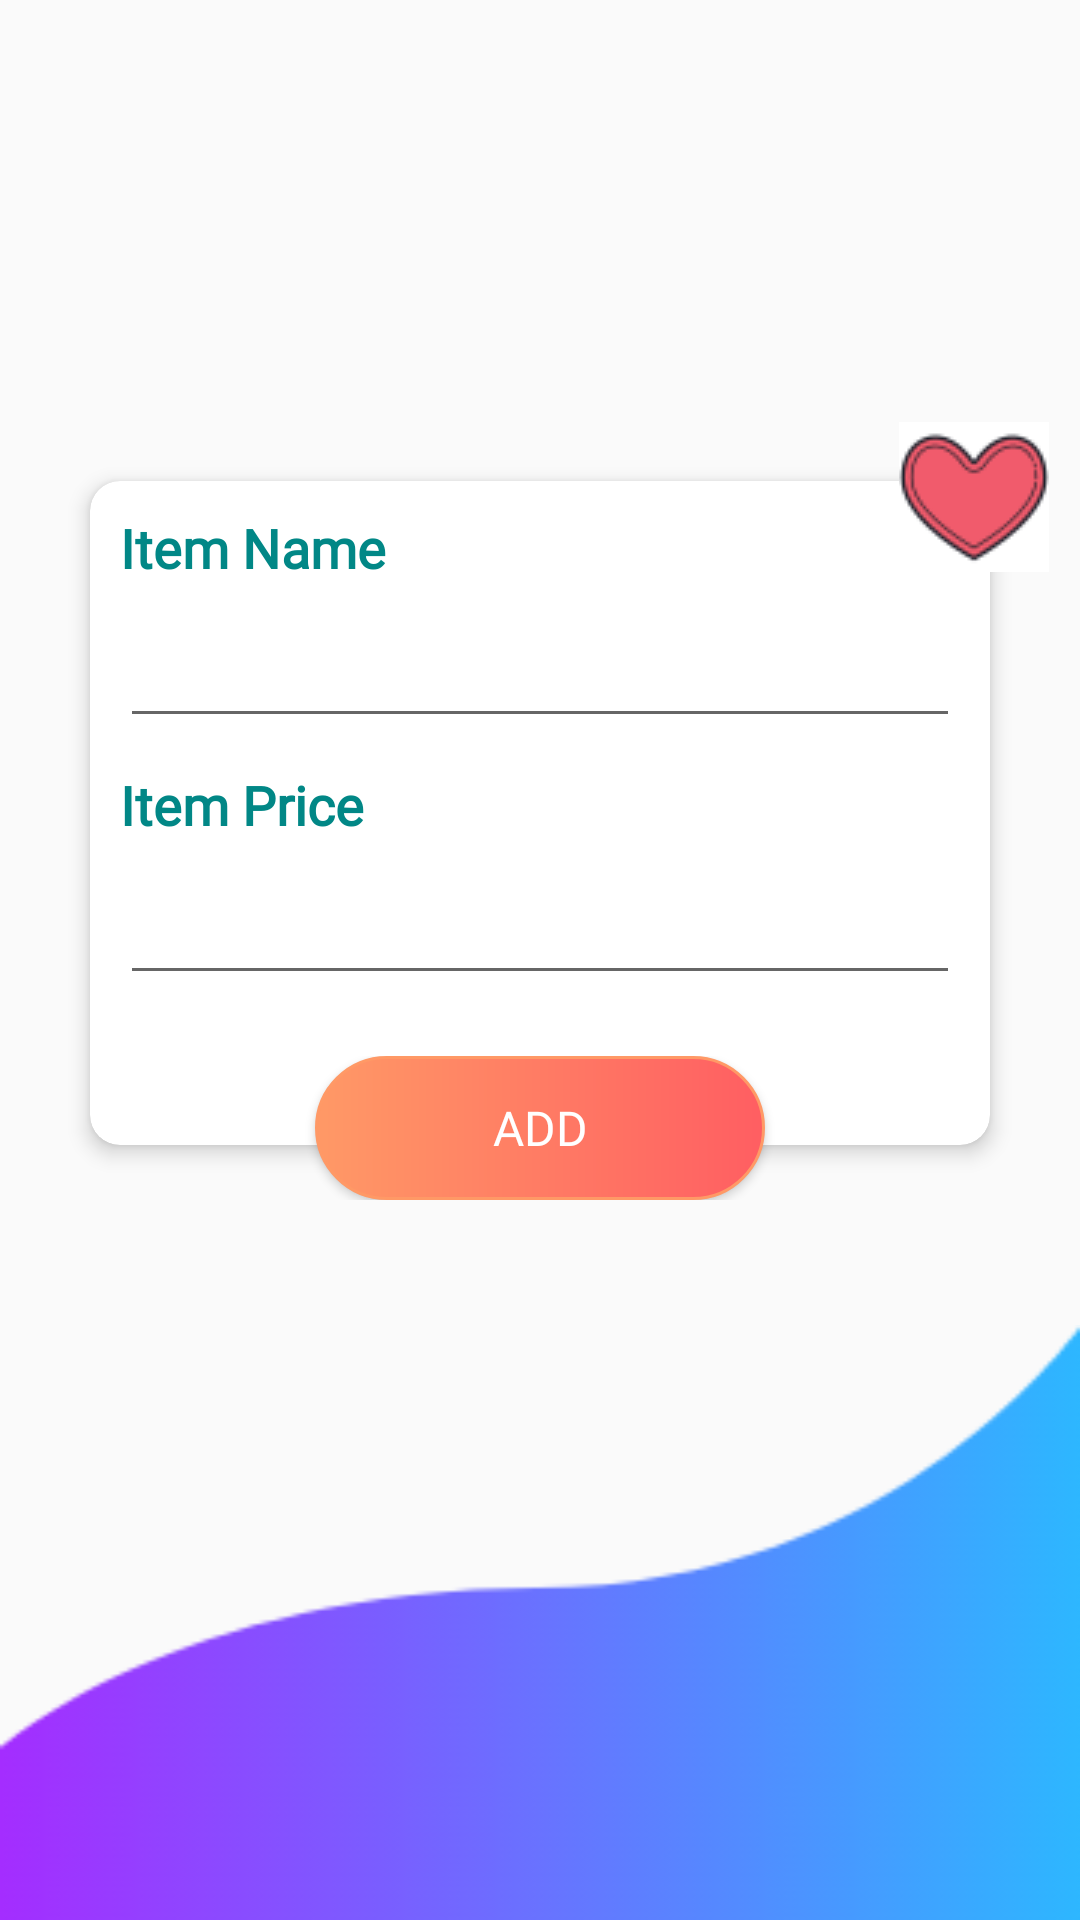

This screen was rendered from an Android layout file. Write that file and the resources it references.
<!-- AndroidManifest.xml: application theme Theme.AppCompat.Light.NoActionBar -->
<!-- res/layout/activity_addwishlist.xml -->
<?xml version="1.0" encoding="utf-8"?>
<RelativeLayout xmlns:android="http://schemas.android.com/apk/res/android"
    xmlns:app="http://schemas.android.com/apk/res-auto"
    xmlns:tools="http://schemas.android.com/tools"
    android:layout_width="match_parent"
    android:layout_height="match_parent"
    android:orientation="vertical"
    tools:context=".AddActivityWishList">

    <androidx.appcompat.widget.Toolbar
        android:id="@+id/bgHeader"
        android:layout_width="match_parent"
        android:layout_height="150dp"
        android:background="@drawable/bg_header"
        android:elevation="10dp" />

    <ScrollView
        android:id="@+id/scrollView"
        android:layout_width="wrap_content"
        android:layout_height="wrap_content"
        android:layout_below="@+id/bgHeader"
        android:layout_marginTop="-20dp">

        <RelativeLayout
            android:id="@+id/addRltLayout"
            android:layout_width="match_parent"
            android:layout_height="match_parent"
            android:padding="10dp">

            <androidx.cardview.widget.CardView
                android:id="@+id/addCardView"
                android:layout_width="match_parent"
                android:layout_height="match_parent"
                android:layout_margin="20dp"
                app:cardCornerRadius="10dp"
                app:cardElevation="4dp">

                <LinearLayout
                    android:id="@+id/add_Layout"
                    android:layout_width="match_parent"
                    android:layout_height="wrap_content"
                    android:orientation="vertical"
                    android:paddingBottom="50dp">

                    <TextView
                        android:id="@+id/itemTView"
                        android:layout_width="wrap_content"
                        android:layout_height="wrap_content"
                        android:layout_margin="10dp"
                        android:text="@string/ItemName"
                        android:layout_marginTop="10dp"
                        android:textColor="@color/teal_700"
                        android:textSize="18sp"
                        android:fontFamily="@font/comic_text1"
                        android:textStyle="bold" />

                    <EditText
                        android:id="@+id/itemName_input"
                        android:layout_width="match_parent"
                        android:layout_height="wrap_content"
                        android:layout_marginLeft="10dp"
                        android:layout_marginRight="10dp"
                        android:fontFamily="@font/poppins_medium"
                        android:inputType="text" />

                    <TextView
                        android:id="@+id/priceTView"
                        android:layout_width="wrap_content"
                        android:layout_height="wrap_content"
                        android:layout_margin="10dp"
                        android:text="@string/ItemPrice"
                        android:textColor="@color/teal_700"
                        android:fontFamily="@font/comic_text1"
                        android:textSize="18sp"
                        android:textStyle="bold" />

                    <EditText
                        android:id="@+id/itemPrice_input"
                        android:layout_width="match_parent"
                        android:layout_height="wrap_content"
                        android:fontFamily="@font/poppins_medium"
                        android:layout_marginLeft="10dp"
                        android:layout_marginRight="10dp"
                        android:inputType="text" />
                </LinearLayout>
            </androidx.cardview.widget.CardView>

            <RelativeLayout
                android:layout_width="wrap_content"
                android:layout_height="wrap_content"
                android:layout_below="@+id/addCardView"
                android:layout_alignLeft="@+id/addCardView"
                android:layout_alignRight="@+id/addCardView"
                android:layout_marginLeft="30dp"
                android:layout_marginTop="-50dp"
                android:layout_marginRight="30dp"
                android:elevation="10dp">

                <Button
                    android:id="@+id/add_button"
                    android:layout_width="150dp"
                    android:layout_height="wrap_content"
                    android:background="@drawable/bg_button1"
                    android:text="@string/AddItem"
                    android:textSize="16sp"
                    android:layout_centerHorizontal="true"
                    android:textAllCaps="false"
                    android:fontFamily="@font/poppins_bold"
                    android:textColor="@color/white" />
            </RelativeLayout>

            <RelativeLayout
                android:layout_width="wrap_content"
                android:layout_height="wrap_content"
                android:layout_alignTop="@+id/addCardView"
                android:layout_alignRight="@+id/addCardView"
                android:layout_marginTop="-20dp"
                android:layout_marginRight="-20dp"
                android:elevation="8dp">

                <ImageButton
                    android:id="@+id/btRegister"
                    android:layout_width="50dp"
                    android:layout_height="50dp"
                    android:background="@color/white"
                    android:src="@drawable/ic_add_wishlist" />
            </RelativeLayout>

        </RelativeLayout>
    </ScrollView>

    <ImageView
        android:id="@+id/bottomImgView"
        android:layout_width="match_parent"
        android:layout_height="match_parent"
        android:background="@drawable/bg_bottom"
        android:layout_marginTop="30dp"
        android:layout_below="@id/scrollView"
        android:scaleType="fitCenter"/>

</RelativeLayout>
<!-- resources referenced by this layout -->
<resources>
  <color name="teal_700">#FF018786</color>
  <color name="white">#FFFFFFFF</color>
  <!-- drawable bg_bottom: png bitmap (drawable, 7849 bytes) -->
  <!-- drawable bg_button1 (drawable) -->
  <?xml version="1.0" encoding="utf-8"?>
  <shape xmlns:android="http://schemas.android.com/apk/res/android"
      android:shape="rectangle">
      <gradient
          android:startColor="#ff9966 "
          android:endColor="#ff5e62"
          android:angle="0"
          />
      <stroke android:width="1dp" android:color="#ff9966" />
      <padding android:left="10dp" android:top="10dp" android:right="10dp" android:bottom="10dp" />
      <corners android:radius="40dp" />
  </shape>
  <!-- drawable ic_add_wishlist: png bitmap (drawable, 3116 bytes) -->
  <string name="AddItem">ADD</string>
  <string name="ItemName">Item Name</string>
  <string name="ItemPrice">Item Price</string>
</resources>
